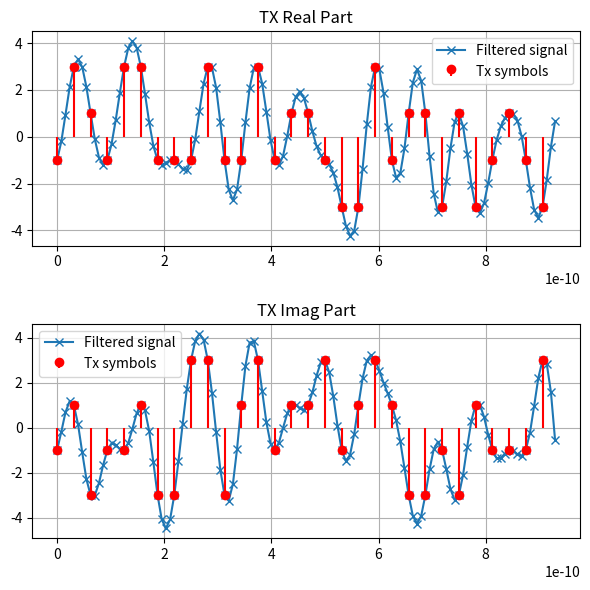
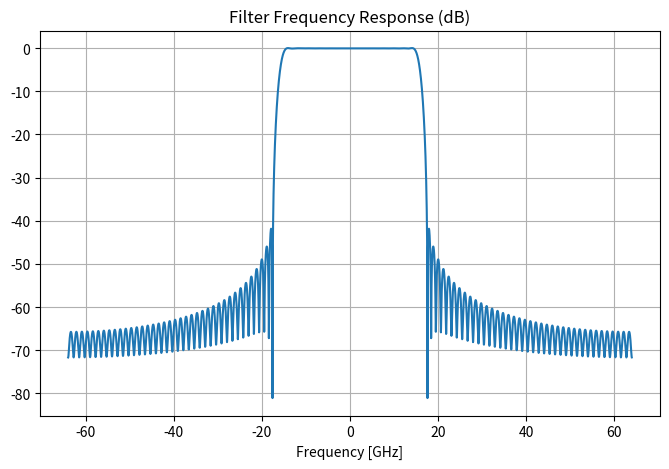
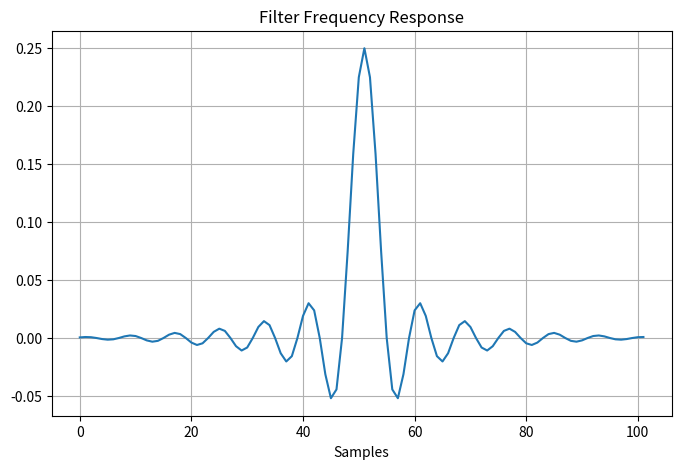
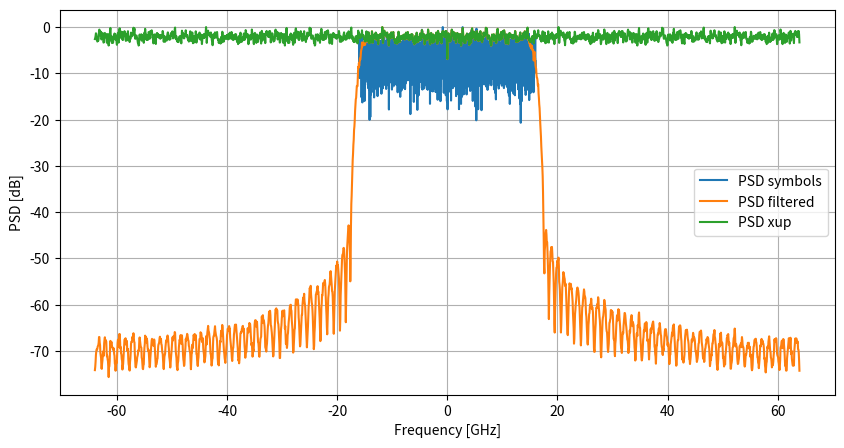
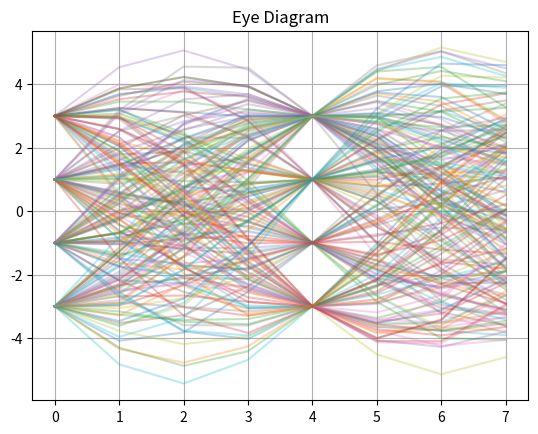
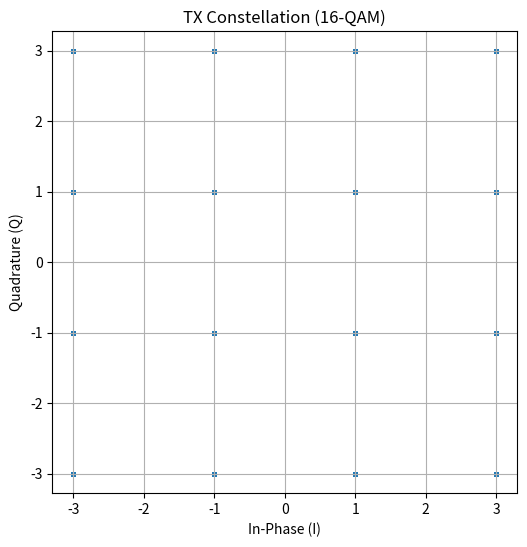

Here is the Python script that generated these plots, in order:
# -----------------------------------------------------------------------------
#                                   UBA
# Programmer(s): Francisco G. Rainero
# -----------------------------------------------------------------------------

import numpy as np
import matplotlib.pyplot as plt
from scipy import signal
from numpy.fft import fft, fftshift

plt.close('all')

# -------------------------------
# Basic TX M-QAM
# -------------------------------
L = 10000          # Simulation Length
BR = 32e9          # Baud Rate
N = 4              # Oversampling rate
rolloff = 0.1      # Pulse shaping rolloff
h_taps = 101       # Pulse shaping taps
M = 16              # Modulation order. QPSK (QAM4): M=4 y QAM-16: M=16

fs = N * BR        # Sampling rate
T = 1 / BR         # Symbol period
Ts = 1 / fs        # Sample period

# -------------------------------
# QAM MODULATION (Gray mapping)
# -------------------------------
# Genera una secuencia aleatoria de símbolos enteros entre 0 y M-1.
# L es la cantidad de símbolos generados.
x_aux = np.random.randint(0, M, L)

# Función que realiza la modulación M-QAM.
# Recibe un vector de índices de símbolos (0 ... M-1) y los mapea a la
# constelación QAM correspondiente.
def qammod(symbols, M):
    # m es la cantidad de niveles por eje (I y Q).
    # Para QAM cuadrada se cumple que M = m^2 (por ejemplo: 16-QAM → m=4).
    m = int(np.sqrt(M))
    
    # Calcula la componente real (I) del símbolo:
    # symbols % m da la posición horizontal dentro de la grilla.
    # La expresión genera niveles igualmente espaciados: {-m+1, ..., m-1}.
    re = 2*(symbols % m) - m + 1
    
    # Calcula la componente imaginaria (Q):
    # symbols // m determina la fila vertical dentro de la grilla.
    im = 2*(symbols // m) - m + 1
    
    # Forma el símbolo complejo I + jQ .
    return (re + 1j*im) 

# Convierte los símbolos enteros aleatorios en símbolos complejos M-QAM
# que luego pueden transmitirse en el sistema de comunicaciones.
ak = qammod(x_aux, M)

# -------------------------------
# Upsampling
# -------------------------------
xup = np.zeros(L*N, dtype=complex)
xup[::N] = ak * N

# -------------------------------
# Raised Cosine Filter
# -------------------------------
def raised_cosine(beta, span, sps):
    t = np.arange(-span//2, span//2 + 1) / sps
    h = np.zeros_like(t)

    for i in range(len(t)):
        if t[i] == 0.0:
            h[i] = 1.0
        elif beta != 0 and abs(t[i]) == 1/(2*beta):
            h[i] = (np.pi/4)*np.sinc(1/(2*beta))
        else:
            h[i] = (np.sinc(t[i]) *
                    np.cos(np.pi*beta*t[i]) /
                    (1 - (2*beta*t[i])**2))
    return h/np.sum(h)

h = raised_cosine(rolloff, h_taps, N)
h_delay = (h_taps - 1) // 2

yup = signal.lfilter(h, 1, np.concatenate([xup, np.zeros(h_delay)]))
yup = yup[h_delay+1:]

# -------------------------------
# Time domain plot
# -------------------------------
# Tiempo asociado a símbolos y muestras
t_symbols = np.arange(L) * T
t_samples = np.arange(len(yup)) * Ts

# Cantidad de muestras que vamos a mostrar
LPLOT = 30 * N

plt.figure(figsize=(6,6))

plt.subplot(2,1,1)

# Señal filtrada (parte real)
plt.plot(t_samples[:LPLOT], np.real(yup[:LPLOT]), '-x', label="Filtered signal")

# Símbolos originales
plt.stem(t_symbols[:30],
         np.real(ak[:30]),
         linefmt='r-',
         markerfmt='ro',
         basefmt=" ",
         label="Tx symbols")

plt.title("TX Real Part")
plt.legend()
plt.grid(True)

plt.subplot(2,1,2)

plt.plot(t_samples[:LPLOT], np.imag(yup[:LPLOT]), '-x', label="Filtered signal")

plt.stem(t_symbols[:30],
         np.imag(ak[:30]),
         linefmt='r-',
         markerfmt='ro',
         basefmt=" ",
         label="Tx symbols")

plt.title("TX Imag Part")
plt.legend()
plt.grid(True)

plt.tight_layout()

# -------------------------------
# Filter Frequency Response
# -------------------------------
NFFT = 1024*8
H_abs = np.abs(fft(h, NFFT))
f = np.linspace(-fs/2, fs/2, NFFT)

plt.figure(figsize=(8,5))
plt.plot(f/1e9, fftshift(20*np.log10(H_abs/np.max(H_abs))))
plt.title("Filter Frequency Response (dB)")
plt.xlabel("Frequency [GHz]")
plt.grid(True)

plt.figure(figsize=(8,5))
plt.plot(h)
plt.title("Filter Frequency Response")
plt.xlabel("Samples")
plt.grid(True)

# -------------------------------
# PSD using Welch
# -------------------------------
plt.figure(figsize=(10,5))

f1, Pxx1 = signal.welch(ak, BR, nperseg=NFFT//2, return_onesided=False)
f3, Pxx3 = signal.welch(xup, fs, nperseg=NFFT//4, return_onesided=False)
f2, Pxx2 = signal.welch(yup, fs, nperseg=NFFT//4, return_onesided=False)

plt.plot(fftshift(f1)/1e9,
         fftshift(10*np.log10(Pxx1/np.max(Pxx1))),
         label="PSD symbols")

plt.plot(fftshift(f2)/1e9,
         fftshift(10*np.log10(Pxx2/np.max(Pxx2))),
         label="PSD filtered")

plt.plot(fftshift(f3)/1e9,
         fftshift(10*np.log10(Pxx3/np.max(Pxx3))),
         label="PSD xup")

plt.legend()
plt.xlabel("Frequency [GHz]")
plt.ylabel("PSD [dB]")
plt.grid(True)

# -------------------------------
# Eye Diagram
# -------------------------------
def eye_diagram(signal, sps, num_symbols=200):
    samples = sps*2
    truncated = signal[:num_symbols*samples]
    reshaped = truncated.reshape((-1, samples))
    plt.figure()
    for row in reshaped:
        plt.plot(np.real(row), alpha=0.3)
    plt.title("Eye Diagram")
    plt.grid(True)

eye_diagram(yup[500:5000], N)

# -------------------------------
# Constellation Diagram
# -------------------------------
# Muestra los símbolos transmitidos en el plano complejo
# (I vs Q). Esto permite verificar la constelación QAM.

plt.figure(figsize=(6,6))

plt.scatter(np.real(ak), np.imag(ak),
            s=5,
            alpha=0.5)

plt.title("TX Constellation (16-QAM)")
plt.xlabel("In-Phase (I)")
plt.ylabel("Quadrature (Q)")
plt.grid(True)
plt.axis("equal")


plt.show()
